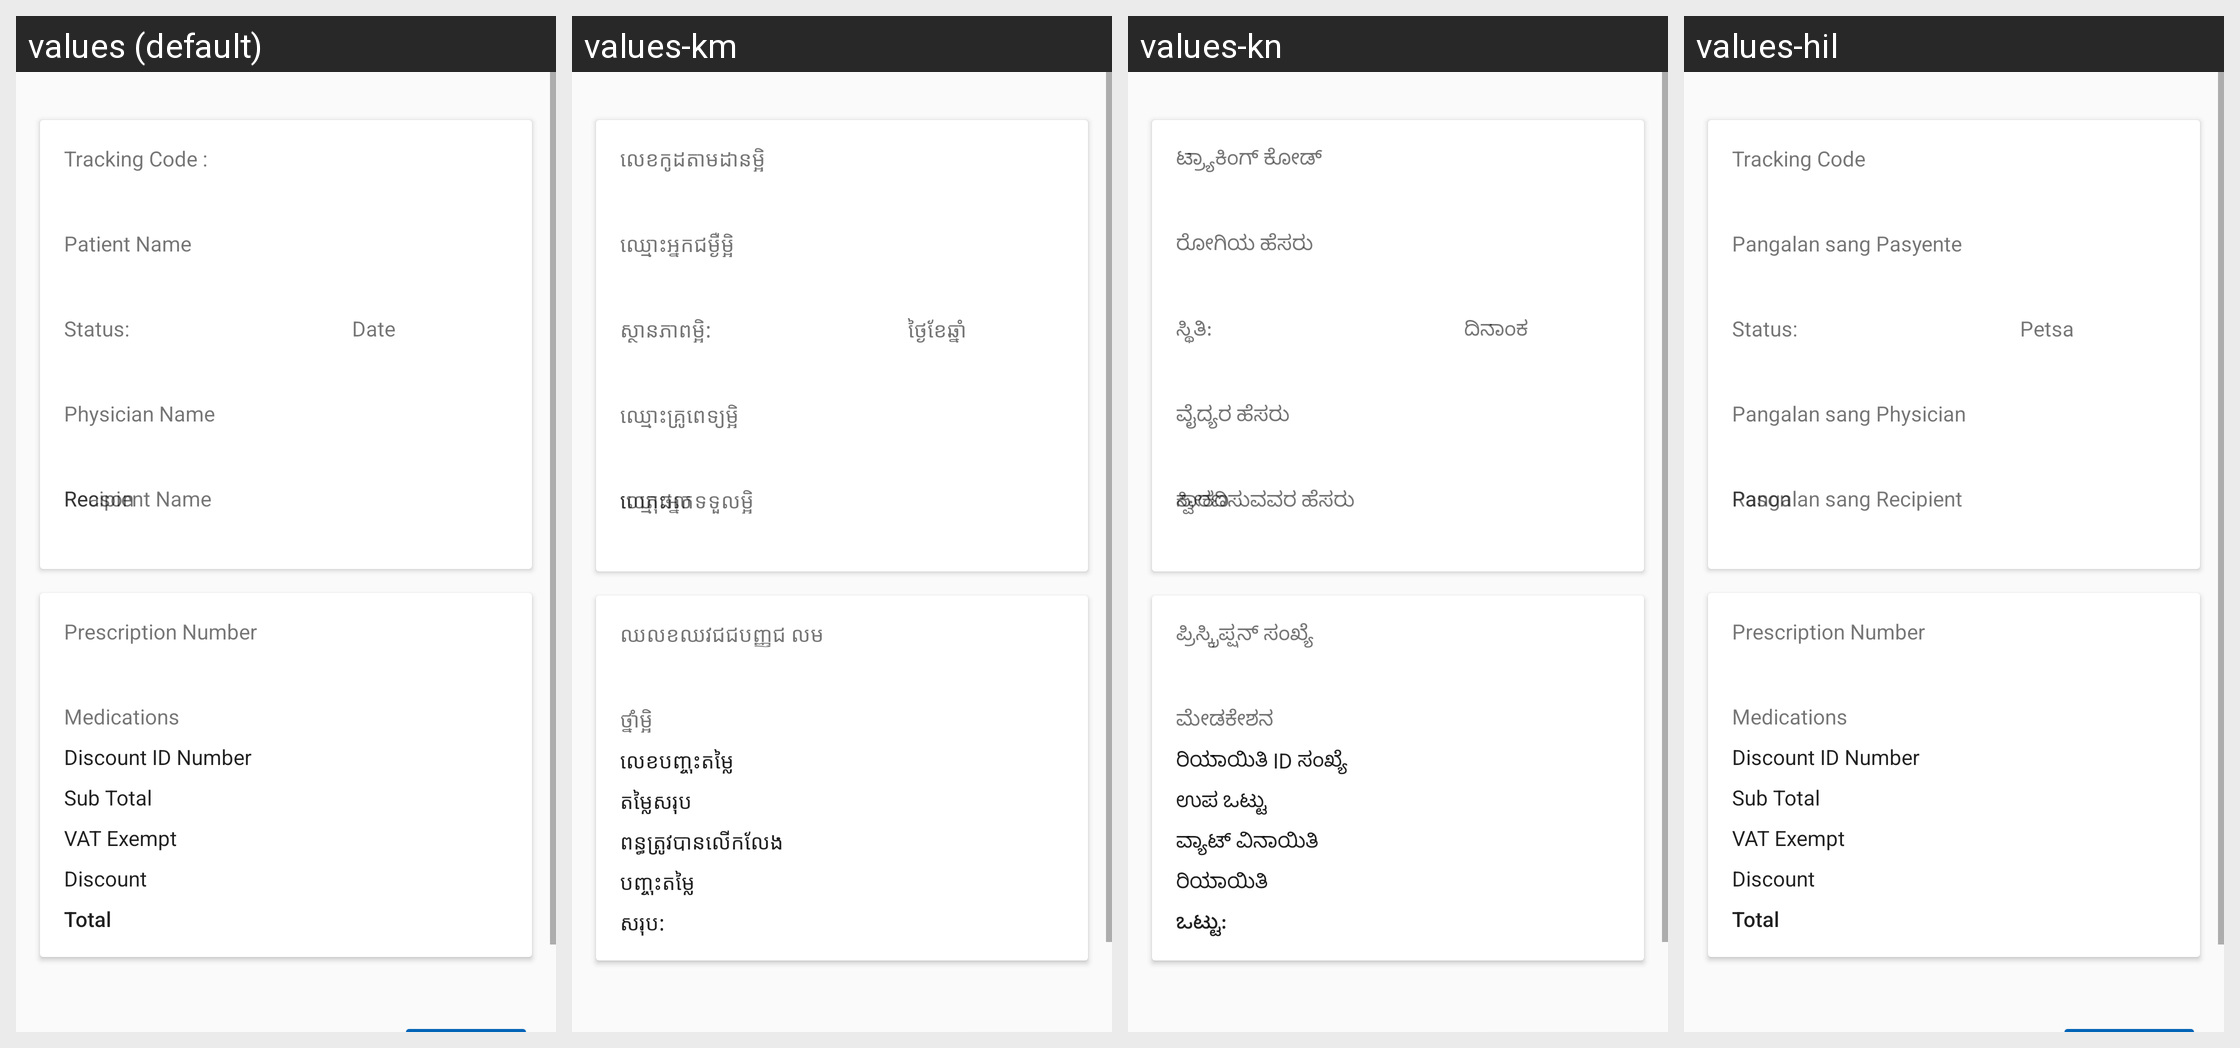

The same Android screen rendered under several of its app's locales, left to right. List the strings drawn on it with the default value and each locale's translation.
Android screen res/layout/fragment_consumer_health_order_on_hold_details.xml rendered under 4 locales, left to right: values (default), values-km, values-kn, values-hil. Device: Nexus 5 (rendered at 1080×1920; each locale shown at half size, 540×960, under a caption strip naming it); theme AppTheme.NoActionBar.
Strings drawn on this screen, with the default value and each locale's value (text and hints the layout hard-codes, and strings that could not be matched under every locale, appear in the picture but are not listed):

tracking_code
  values: Tracking Code :
  values-km: លេខកូដតាមដានម្អិ
  values-kn: ಟ್ರ್ಯಾಕಿಂಗ್ ಕೋಡ್
  values-hil: Tracking Code

patient_name
  values: Patient Name
  values-km: ឈ្មោះអ្នកជម្ងឺម្អិ
  values-kn: ರೋಗಿಯ ಹೆಸರು
  values-hil: Pangalan sang Pasyente

status
  values: Status:
  values-km: ស្ថានភាពម្អិ:
  values-kn: ಸ್ಥಿತಿ:
  values-hil: Status:

physician_name
  values: Physician Name
  values-km: ឈ្មោះគ្រូពេទ្យម្អិ
  values-kn: ವೈದ್ಯರ ಹೆಸರು
  values-hil: Pangalan sang Physician

date
  values: Date
  values-km: ថ្ងៃខែឆ្នាំ
  values-kn: ದಿನಾಂಕ
  values-hil: Petsa

recipient_name
  values: Recipient Name
  values-km: ឈ្មោះអ្នកទទួលម្អិ
  values-kn: ಸ್ವೀಕರಿಸುವವರ ಹೆಸರು
  values-hil: Pangalan sang Recipient

rejected_reason
  values: Reason
  values-km: ហេតុផល
  values-kn: ಕಾರಣ
  values-hil: Rason

prescription_number
  values: Prescription Number
  values-km: ឈលខឈវជជបញ្ញជ លម
  values-kn: ಪ್ರಿಸ್ಕ್ರಿಪ್ಷನ್ ಸಂಖ್ಯೆ
  values-hil: Prescription Number

medications
  values: Medications
  values-km: ថ្នាំម្អិ
  values-kn: ಮೇಡಕೇಶನ
  values-hil: Medications

discount_id_number_hint
  values: Discount ID Number
  values-km: លេខបញ្ចុះតម្លៃ
  values-kn: ರಿಯಾಯಿತಿ ID ಸಂಖ್ಯೆ
  values-hil: Discount ID Number

sub_total
  values: Sub Total
  values-km: តម្លៃសរុប
  values-kn: ಉಪ ಒಟ್ಟು
  values-hil: Sub Total

vat_exempt_label
  values: VAT Exempt
  values-km: ពន្ធត្រូវបានលើកលែង
  values-kn: ವ್ಯಾಟ್ ವಿನಾಯಿತಿ
  values-hil: VAT Exempt

discount_label
  values: Discount
  values-km: បញ្ចុះតម្លៃ
  values-kn: ರಿಯಾಯಿತಿ
  values-hil: Discount

total
  values: Total
  values-km: សរុប:
  values-kn: ಒಟ್ಟು:
  values-hil: Total
